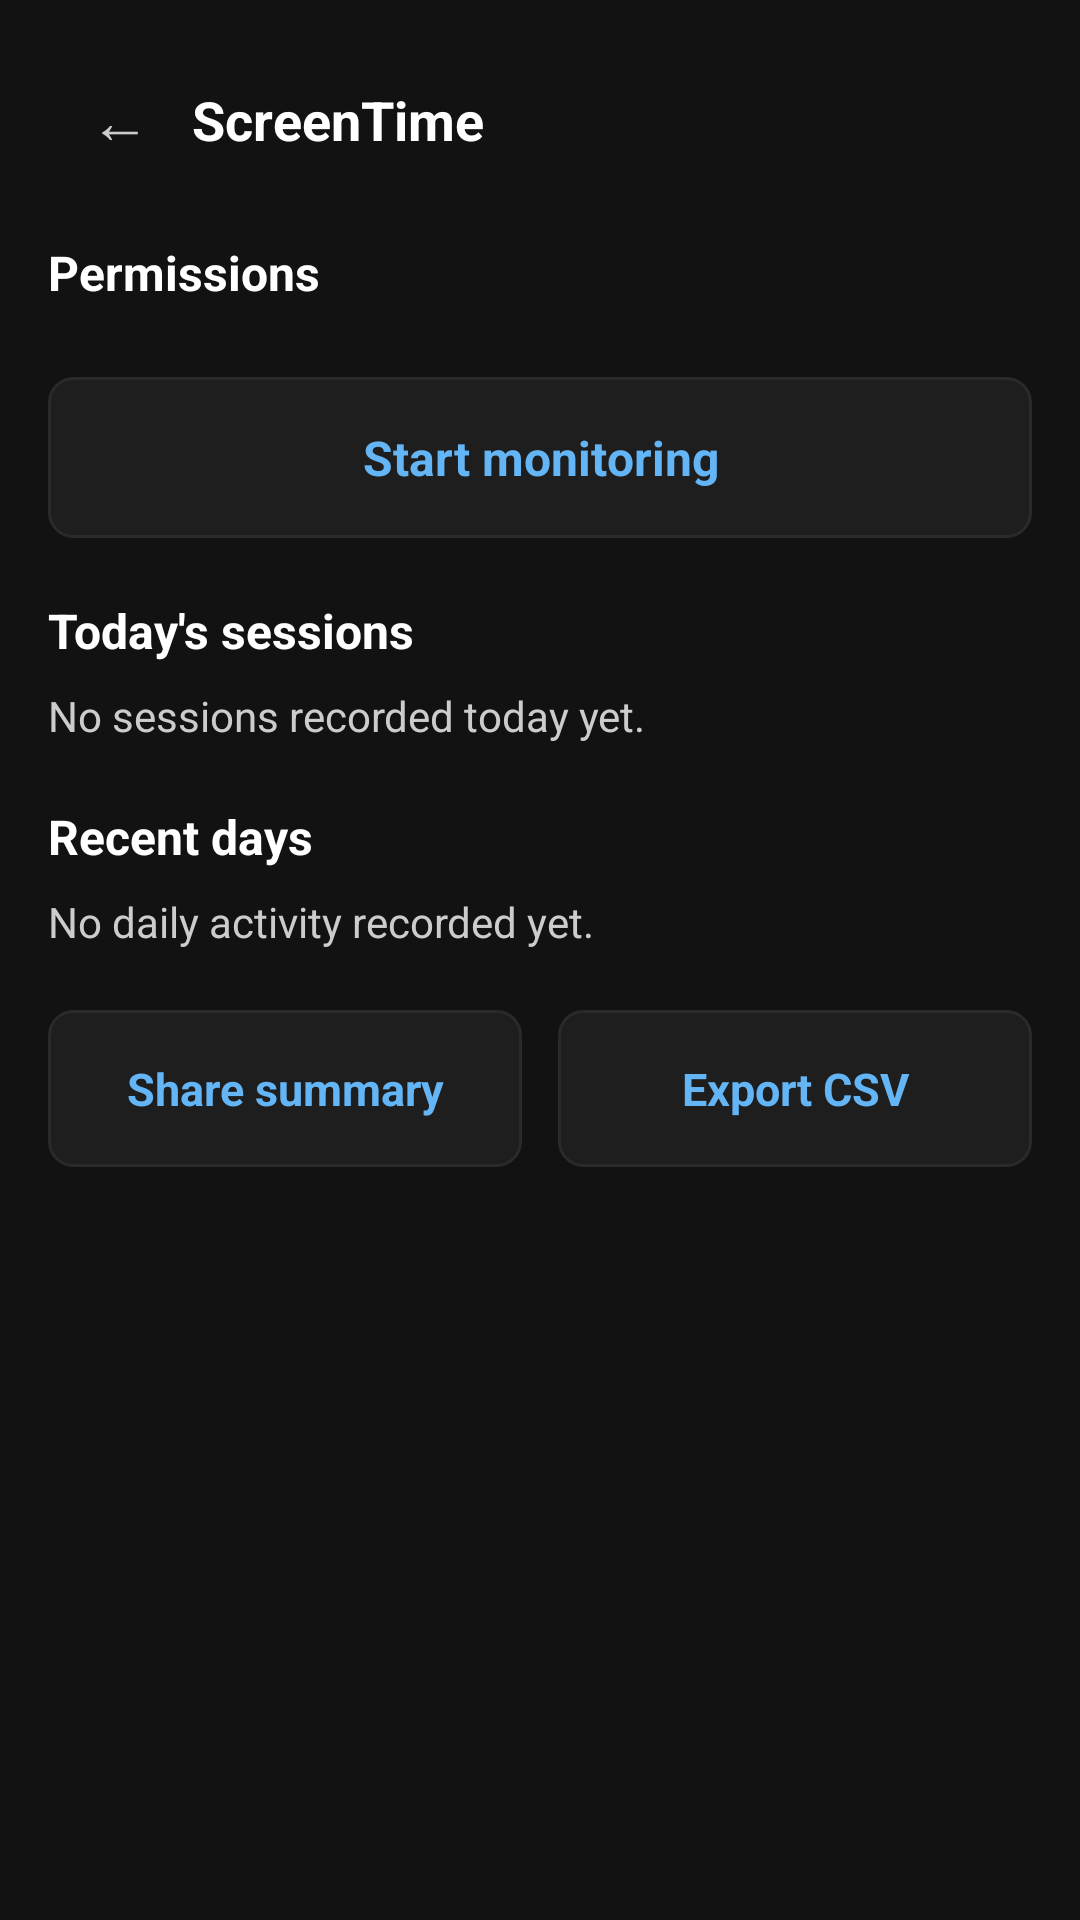

The Android layout XML behind this screen, and the referenced resources:
<!-- AndroidManifest.xml: application theme Theme.Paranoid -->
<!-- res/layout/activity_screen_time.xml -->
<?xml version="1.0" encoding="utf-8"?>
<ScrollView xmlns:android="http://schemas.android.com/apk/res/android"
    android:layout_width="match_parent"
    android:layout_height="match_parent"
    android:background="#121212"
    android:fillViewport="true">

    <LinearLayout
        android:layout_width="match_parent"
        android:layout_height="wrap_content"
        android:orientation="vertical"
        android:padding="16dp">

        <LinearLayout
            android:layout_width="match_parent"
            android:layout_height="wrap_content"
            android:gravity="center_vertical"
            android:layout_marginBottom="16dp">

            <TextView
                android:id="@+id/btn_back"
                android:layout_width="48dp"
                android:layout_height="48dp"
                android:gravity="center"
                android:text="←"
                android:textColor="#CCCCCC"
                android:textSize="20sp"
                android:clickable="true"
                android:focusable="true" />

            <TextView
                android:layout_width="0dp"
                android:layout_height="wrap_content"
                android:layout_weight="1"
                android:text="@string/screentime_title"
                android:textColor="#FFFFFF"
                android:textSize="18sp"
                android:textStyle="bold" />
        </LinearLayout>

        
        <TextView
            android:id="@+id/screentime_warning"
            android:layout_width="match_parent"
            android:layout_height="wrap_content"
            android:textColor="#FF8A80"
            android:textSize="14sp"
            android:padding="12dp"
            android:layout_marginBottom="12dp"
            android:background="@drawable/app_item_bg"
            android:visibility="gone" />

        <TextView
            android:layout_width="wrap_content"
            android:layout_height="wrap_content"
            android:text="@string/screentime_permissions_title"
            android:textColor="#FFFFFF"
            android:textSize="16sp"
            android:textStyle="bold"
            android:layout_marginBottom="8dp" />

        
        <LinearLayout
            android:id="@+id/screentime_permissions"
            android:layout_width="match_parent"
            android:layout_height="wrap_content"
            android:orientation="vertical"
            android:layout_marginBottom="16dp" />

        <TextView
            android:id="@+id/screentime_toggle"
            android:layout_width="match_parent"
            android:layout_height="wrap_content"
            android:gravity="center"
            android:text="@string/screentime_start"
            android:textColor="#64B5F6"
            android:textSize="16sp"
            android:textStyle="bold"
            android:background="@drawable/app_item_bg"
            android:padding="16dp"
            android:layout_marginBottom="20dp"
            android:clickable="true"
            android:focusable="true" />

        <TextView
            android:layout_width="wrap_content"
            android:layout_height="wrap_content"
            android:text="@string/screentime_today_title"
            android:textColor="#FFFFFF"
            android:textSize="16sp"
            android:textStyle="bold"
            android:layout_marginBottom="8dp" />

        <TextView
            android:id="@+id/screentime_sessions_empty"
            android:layout_width="match_parent"
            android:layout_height="wrap_content"
            android:text="@string/screentime_today_empty"
            android:textColor="#CCCCCC"
            android:textSize="14sp" />

        
        <LinearLayout
            android:id="@+id/screentime_sessions"
            android:layout_width="match_parent"
            android:layout_height="wrap_content"
            android:orientation="vertical" />

        <TextView
            android:layout_width="wrap_content"
            android:layout_height="wrap_content"
            android:text="@string/screentime_history_title"
            android:textColor="#FFFFFF"
            android:textSize="16sp"
            android:textStyle="bold"
            android:layout_marginTop="20dp"
            android:layout_marginBottom="8dp" />

        <TextView
            android:id="@+id/screentime_history_empty"
            android:layout_width="match_parent"
            android:layout_height="wrap_content"
            android:text="@string/screentime_history_empty"
            android:textColor="#CCCCCC"
            android:textSize="14sp" />

        
        <LinearLayout
            android:id="@+id/screentime_history"
            android:layout_width="match_parent"
            android:layout_height="wrap_content"
            android:orientation="vertical" />

        <LinearLayout
            android:layout_width="match_parent"
            android:layout_height="wrap_content"
            android:orientation="horizontal"
            android:layout_marginTop="20dp">

            <TextView
                android:id="@+id/screentime_share_summary"
                android:layout_width="0dp"
                android:layout_height="wrap_content"
                android:layout_weight="1"
                android:layout_marginEnd="6dp"
                android:gravity="center"
                android:text="@string/screentime_share_summary"
                android:textColor="#64B5F6"
                android:textSize="15sp"
                android:textStyle="bold"
                android:background="@drawable/app_item_bg"
                android:padding="16dp"
                android:clickable="true"
                android:focusable="true" />

            <TextView
                android:id="@+id/screentime_export_csv"
                android:layout_width="0dp"
                android:layout_height="wrap_content"
                android:layout_weight="1"
                android:layout_marginStart="6dp"
                android:gravity="center"
                android:text="@string/screentime_export_csv"
                android:textColor="#64B5F6"
                android:textSize="15sp"
                android:textStyle="bold"
                android:background="@drawable/app_item_bg"
                android:padding="16dp"
                android:clickable="true"
                android:focusable="true" />
        </LinearLayout>
    </LinearLayout>
</ScrollView>
<!-- resources referenced by this layout -->
<resources>
  <!-- drawable app_item_bg (drawable) -->
  <?xml version="1.0" encoding="utf-8"?>
  <ripple xmlns:android="http://schemas.android.com/apk/res/android"
      android:color="#2a2a2a">
      <item>
          <shape android:shape="rectangle">
              <solid android:color="#1e1e1e" />
              <stroke android:width="1dp" android:color="#2a2a2a" />
              <corners android:radius="8dp" />
          </shape>
      </item>
  </ripple>
  <string name="screentime_export_csv">Export CSV</string>
  <string name="screentime_history_empty">No daily activity recorded yet.</string>
  <string name="screentime_history_title">Recent days</string>
  <string name="screentime_permissions_title">Permissions</string>
  <string name="screentime_share_summary">Share summary</string>
  <string name="screentime_start">Start monitoring</string>
  <string name="screentime_title">ScreenTime</string>
  <string name="screentime_today_empty">No sessions recorded today yet.</string>
  <string name="screentime_today_title">Today\'s sessions</string>
  <style name="Theme.Paranoid" parent="Theme.AppCompat.DayNight.NoActionBar">
          <item name="android:statusBarColor">#121212</item>
          <item name="android:navigationBarColor">#121212</item>
          <item name="android:windowBackground">#121212</item>
      </style>
</resources>
